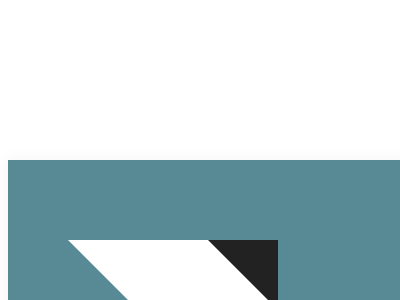

Give the HTML and CSS whose rendering is this image.

<!DOCTYPE html>
<html lang="en">

<head>
    <meta charset="UTF-8">
    <meta name="viewport" content="width=device-width, initial-scale=1.0">
    <title>Document</title>
</head>

<body>
    <div class="body">
        <p></p>
    </div>
    <style>
        .body {
            margin: 20ch auto;
            background: #588A95;
            display: grid;
            place-content: center;
            height: 300px;
            width: 400px;
            position: relative;
            box-shadow: 0 0 15px 2px #0000000a;
        }

        p {
            width: 140px;
            height: 140px;
            background: #222;

            &::before {
                content: "";
                width: 280px;
                height: 140px;
                display: block;
                position: absolute;
                background: #FFFFFF;
                inset: 80px 0 0 60px;
                clip-path: polygon(0 0, 50% 0, 100% 140px, 140px 100%);
            }
        }
    </style>
</body>

</html>